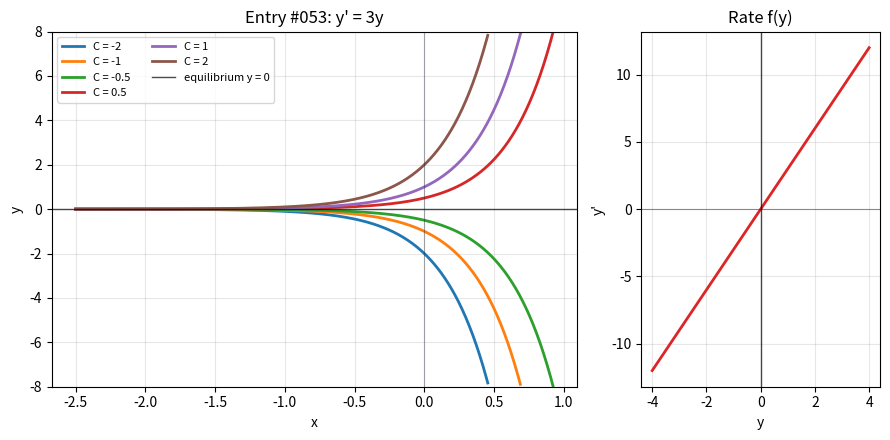

Recreate this plot in Python.
import numpy as np
import matplotlib.pyplot as plt

x = np.linspace(-2.5, 2.5, 600)
y_values = np.linspace(-4, 4, 300)
constants = [-2, -1, -0.5, 0.5, 1, 2]

fig, (ax, phase_ax) = plt.subplots(
    1,
    2,
    figsize=(9, 4.5),
    gridspec_kw={"width_ratios": [2.2, 1]},
)

for constant in constants:
    y = constant * np.exp(3 * x)
    y = np.where(np.abs(y) <= 8, y, np.nan)
    ax.plot(x, y, linewidth=2, label=f"C = {constant}")

ax.axhline(0, color="black", linewidth=1, alpha=0.7, label="equilibrium y = 0")
ax.axvline(0, color="#111827", linewidth=0.8, alpha=0.35)
ax.set_title("Entry #053: y' = 3y")
ax.set_xlabel("x")
ax.set_ylabel("y")
ax.set_ylim(-8, 8)
ax.grid(True, alpha=0.3)
ax.legend(fontsize=8, ncols=2)

phase_ax.plot(y_values, 3 * y_values, color="#dc2626", linewidth=2)
phase_ax.axhline(0, color="#111827", linewidth=0.8, alpha=0.45)
phase_ax.axvline(0, color="black", linewidth=1, alpha=0.7)
phase_ax.set_title("Rate f(y)")
phase_ax.set_xlabel("y")
phase_ax.set_ylabel("y'")
phase_ax.grid(True, alpha=0.3)

fig.tight_layout()
plt.show()
